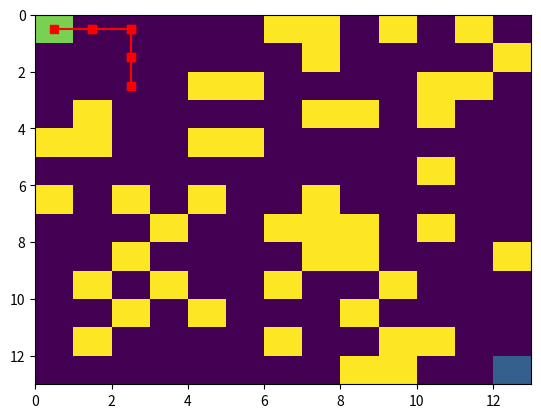

This figure's Python source:
import numpy as np
import matplotlib.pyplot as plt

class Labirinto:

    def __init__(self,rows,cols,p_obs,entrada,saida):
        
        self.map = np.zeros((rows,cols))
        self.entrada = np.array(entrada)
        self.saida = np.array(saida)

        # adicionar obstaculus
        for i in range(rows):
            for j in range(cols):
                if np.random.random() < p_obs:
                    self.map[i][j] = 1 

        self.map[entrada[0]][entrada[1]] = 0.8

        self.map[saida[0]][saida[1]] = 0.3
    
    def vis_map(self):

        plt.axes().invert_yaxis()
        plt.pcolormesh(self.map)
        plt.plot(self.entrada[1]+0.5, self.entrada[0]+0.5,'rs')
        plt.show()
        
        print(self.map)

    def vis_caminho(self,caminho):

        plt.axes().invert_yaxis()
        plt.pcolormesh(self.map)

        for i in range(len(caminho)-1):
            plt.plot([caminho[i][1]+0.5,caminho[i+1][1]+0.5],[caminho[i][0]+0.5,caminho[i+1][0]+0.5],'-rs')
        plt.show()


    def get_vizinhos(self,posicao):

        n_lin, n_cols = self.map.shape
        vizinhos = []

        v = []
        v.append(posicao + np.array([1,0])) # norte
        v.append(posicao - np.array([1,0])) # sul
        v.append(posicao + np.array([0,1])) # leste
        v.append(posicao - np.array([0,1])) # oeste
        
        for vi in v:
            if (vi[0] >= 0) and (vi[0] < n_lin) and (vi[1] >= 0) and (vi[1] < n_cols):
                if self.map[vi[0]][vi[1]] <= 0.3 :
                    vizinhos.append(vi) 
        
        return vizinhos

    def percepcoes_iniciais(self):
        return {'posicao':self.entrada,
                'saida':self.saida,
                'vizinhos': self.get_vizinhos(self.entrada)}
    
    def muda_estado(self,acao):

        posicao = acao['mover_para']

        return {'posicao': posicao,
                'saida':self.saida,
                'vizinhos': self.get_vizinhos(posicao)}

if __name__ == '__main__':

    nlin = 13
    ncol = 13

    l1 = Labirinto(nlin,ncol,0.25,[0,0],[nlin-1,ncol-1]) 

    l1.vis_caminho(np.array([[0,0],[0,1],[0,2],[1,2],[2,2]]))

    print(l1.get_vizinhos([3,3]))